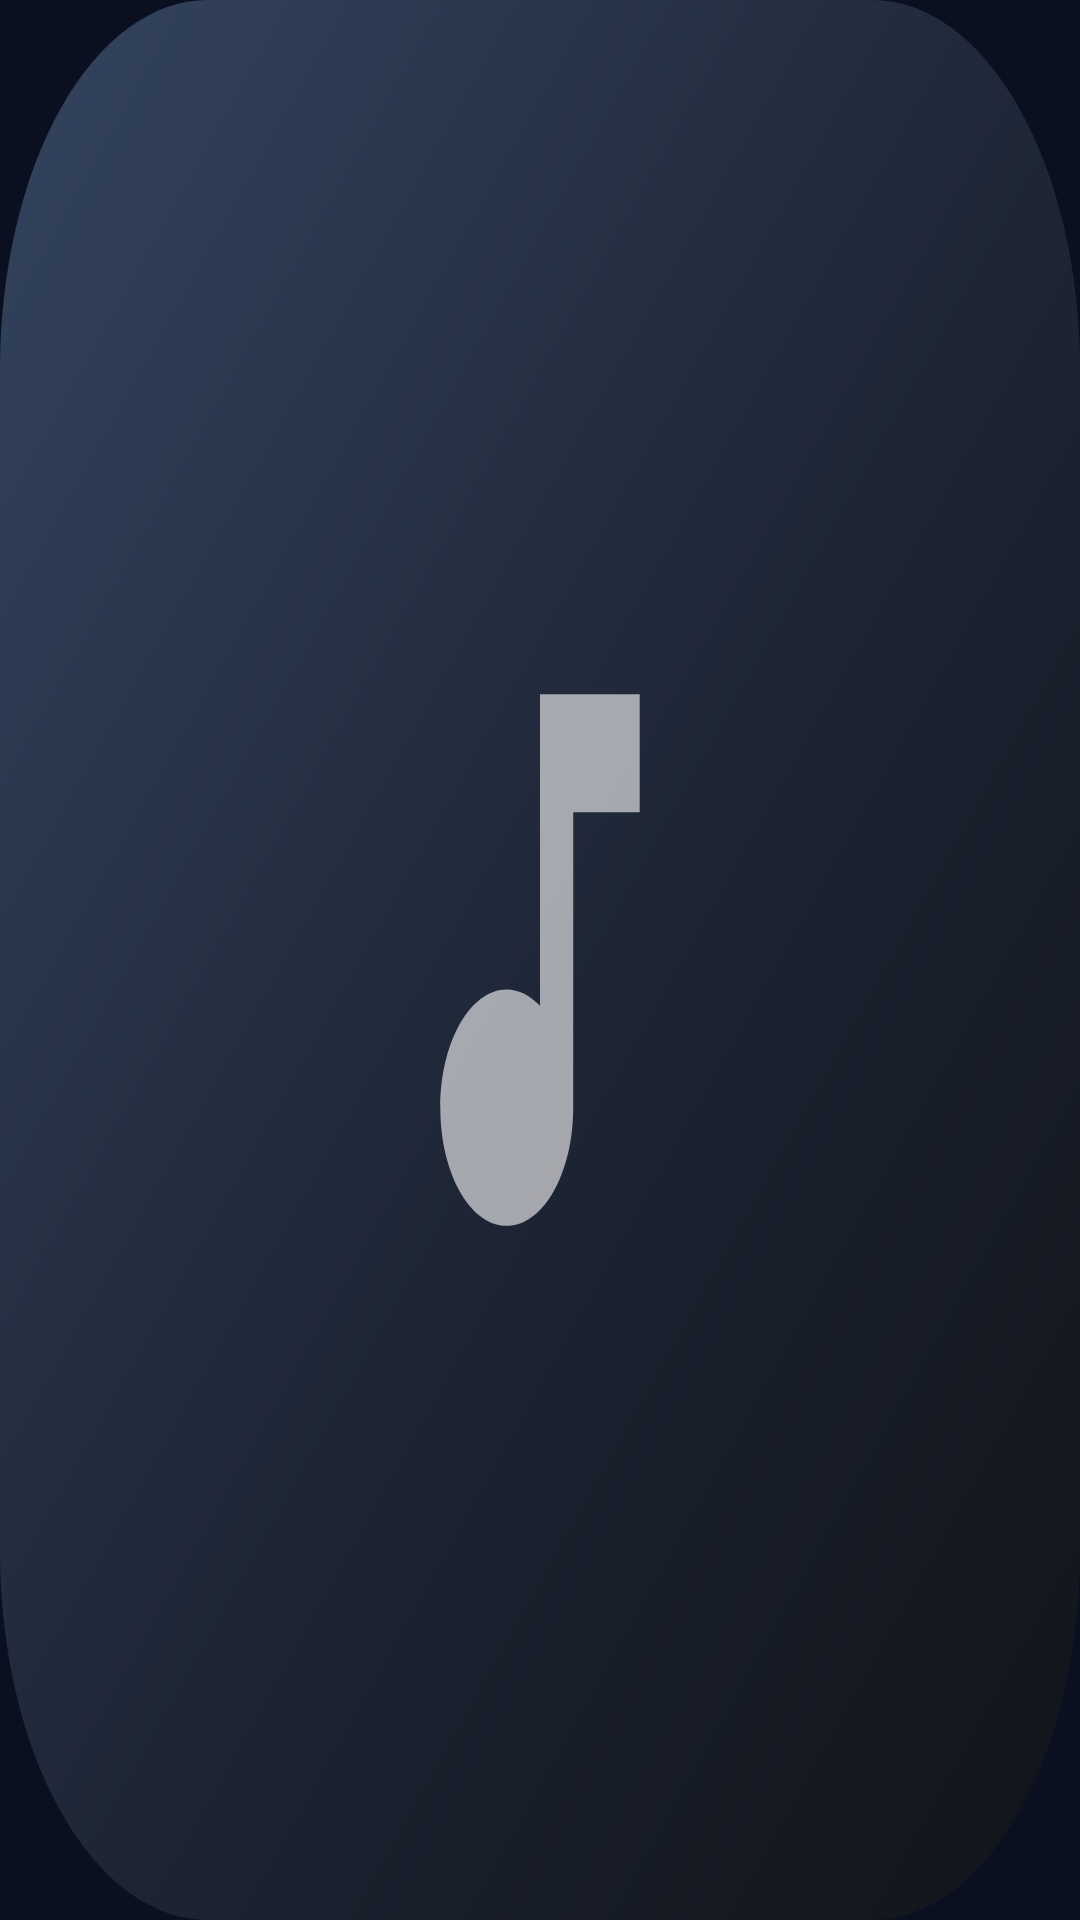

Write the Android layout XML for this screen, with the resource values it uses.
<!-- AndroidManifest.xml: application theme SetupTheme -->
<!-- res/layout/part_art.xml -->
<?xml version="1.0" encoding="utf-8"?>
<FrameLayout xmlns:android="http://schemas.android.com/apk/res/android"
    android:id="@+id/art_box"
    android:layout_width="@dimen/art_size"
    android:layout_height="@dimen/art_size"
    android:contentDescription="@string/cd_open">

    <ViewFlipper
        android:id="@+id/art_flip"
        android:layout_width="match_parent"
        android:layout_height="match_parent"
        android:animateFirstView="false"
        android:inAnimation="@anim/fade_in_slow"
        android:outAnimation="@anim/fade_out_slow">

        <ImageView
            android:id="@+id/art_a"
            android:layout_width="match_parent"
            android:layout_height="match_parent"
            android:importantForAccessibility="no"
            android:scaleType="fitXY"
            android:src="@drawable/art_placeholder" />

        <ImageView
            android:id="@+id/art_b"
            android:layout_width="match_parent"
            android:layout_height="match_parent"
            android:importantForAccessibility="no"
            android:scaleType="fitXY"
            android:src="@drawable/art_placeholder" />
    </ViewFlipper>

    <ProgressBar
        android:id="@+id/vinyl_spin"
        style="?android:attr/progressBarStyle"
        android:layout_width="match_parent"
        android:layout_height="match_parent"
        android:importantForAccessibility="no"
        android:indeterminate="true"
        android:indeterminateBehavior="repeat"
        android:indeterminateDrawable="@drawable/vinyl_spin"
        android:indeterminateDuration="5200"
        android:indeterminateOnly="false"
        android:interpolator="@android:anim/linear_interpolator"
        android:maxHeight="2000dp"
        android:maxWidth="2000dp"
        android:visibility="gone" />
</FrameLayout>
<!-- resources referenced by this layout -->
<resources>
  <dimen name="art_size">104dp</dimen>
  <!-- drawable art_placeholder (drawable) -->
  <?xml version="1.0" encoding="utf-8"?>
  <vector xmlns:android="http://schemas.android.com/apk/res/android"
      xmlns:aapt="http://schemas.android.com/aapt"
      android:width="104dp"
      android:height="104dp"
      android:viewportWidth="104"
      android:viewportHeight="104">
      <path android:pathData="M20,0H84A20,20 0,0 1,104 20V84A20,20 0,0 1,84 104H20A20,20 0,0 1,0 84V20A20,20 0,0 1,20 0Z">
          <aapt:attr name="android:fillColor">
              <gradient
                  android:endX="104"
                  android:endY="104"
                  android:startX="0"
                  android:startY="0"
                  android:type="linear">
                  <item android:color="#FF34445F" android:offset="0" />
                  <item android:color="#FF1B2230" android:offset="0.6" />
                  <item android:color="#FF111419" android:offset="1" />
              </gradient>
          </aapt:attr>
      </path>
      <group
          android:scaleX="1.6"
          android:scaleY="1.6"
          android:translateX="32.8"
          android:translateY="32.8">
          <path
              android:fillColor="#99FFFFFF"
              android:pathData="M12,3v10.55c-0.59,-0.34 -1.27,-0.55 -2,-0.55 -2.21,0 -4,1.79 -4,4s1.79,4 4,4 4,-1.79 4,-4V7h4V3h-6z" />
      </group>
  </vector>
  <!-- drawable vinyl_spin (drawable) -->
  <?xml version="1.0" encoding="utf-8"?>
  <rotate xmlns:android="http://schemas.android.com/apk/res/android"
      android:drawable="@drawable/vinyl_sheen"
      android:fromDegrees="0"
      android:pivotX="50%"
      android:pivotY="50%"
      android:toDegrees="360" />
  <string name="cd_open">Open Poweramp</string>
  <style name="SetupTheme" parent="android:Theme.Material.NoActionBar">
          <item name="android:windowBackground">@color/bg</item>
          <item name="android:statusBarColor">@color/bg</item>
          <item name="android:navigationBarColor">@color/bg</item>
          <item name="android:colorAccent">#FF8FB8FF</item>
      </style>
  <!-- drawable vinyl_sheen (drawable) -->
  <?xml version="1.0" encoding="utf-8"?>
  <vector xmlns:android="http://schemas.android.com/apk/res/android"
      xmlns:aapt="http://schemas.android.com/aapt"
      android:width="100dp"
      android:height="100dp"
      android:viewportWidth="100"
      android:viewportHeight="100">
      <path android:pathData="M50,50m-49.5,0a49.5,49.5 0,1 1,99 0a49.5,49.5 0,1 1,-99 0">
          <aapt:attr name="android:fillColor">
              <gradient android:centerX="50" android:centerY="50" android:type="sweep">
                  <item android:color="#00FFFFFF" android:offset="0" />
                  <item android:color="#33FFFFFF" android:offset="0.08" />
                  <item android:color="#00FFFFFF" android:offset="0.17" />
                  <item android:color="#00FFFFFF" android:offset="0.5" />
                  <item android:color="#26FFFFFF" android:offset="0.58" />
                  <item android:color="#00FFFFFF" android:offset="0.67" />
                  <item android:color="#00FFFFFF" android:offset="1" />
              </gradient>
          </aapt:attr>
      </path>
  </vector>
  <color name="bg">#FF0B1020</color>
</resources>
